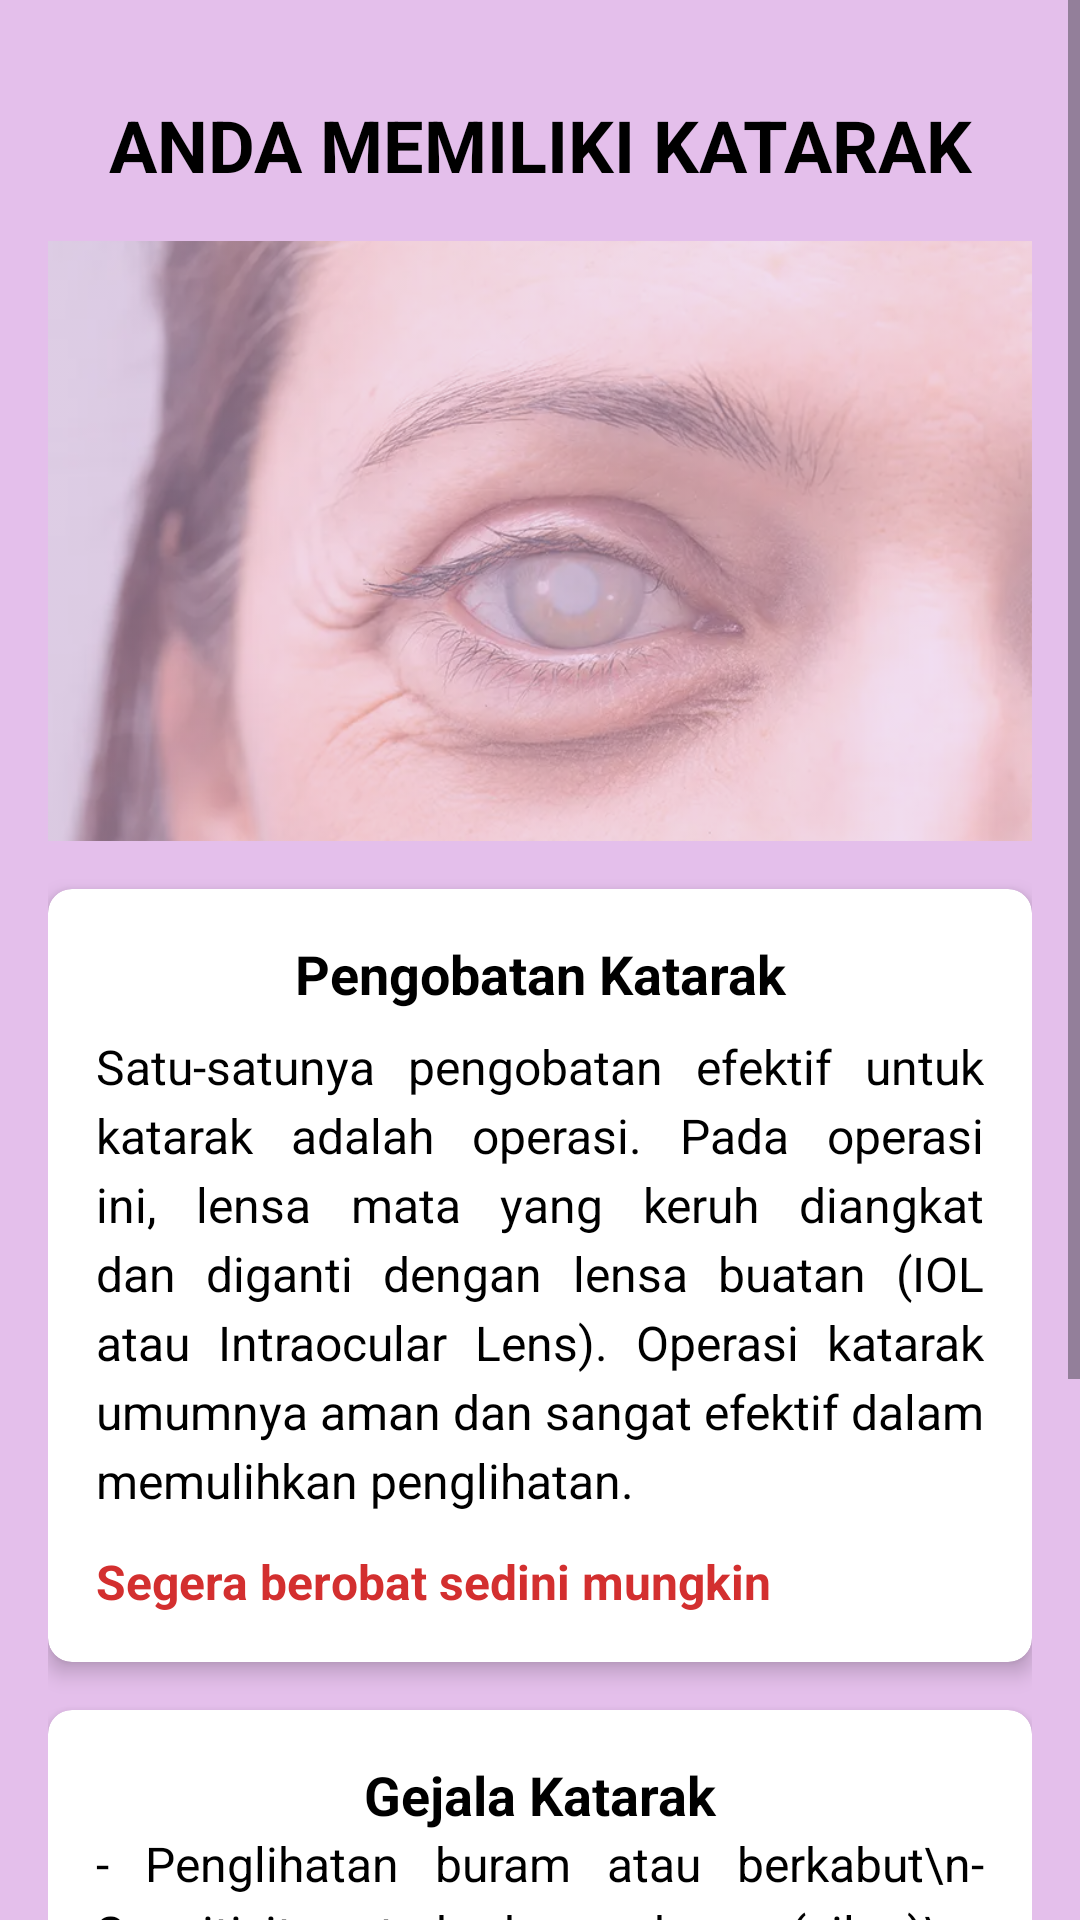

Reconstruct the res/layout file that produces this screen, plus the resources it refers to.
<!-- AndroidManifest.xml: application theme Theme.Katarak_Project -->
<!-- res/layout/fragment_katarak_infoo.xml -->
<?xml version="1.0" encoding="utf-8"?>
<ScrollView xmlns:android="http://schemas.android.com/apk/res/android"
    xmlns:app="http://schemas.android.com/apk/res-auto"
    xmlns:tools="http://schemas.android.com/tools"
    android:layout_width="match_parent"
    android:name="com.kel4.katarak_project.FragmentKatarakInfoo"
    android:layout_height="match_parent"
    android:fillViewport="true"
    android:background="@color/colorPrimary"
    tools:context=".fragment_katarak_infoo">

    <LinearLayout
        android:layout_width="match_parent"
        android:layout_height="wrap_content"
        android:orientation="vertical"
        android:padding="16dp">

        
        <TextView
            android:id="@+id/titleText"
            android:layout_width="match_parent"
            android:layout_height="wrap_content"
            android:text="ANDA MEMILIKI KATARAK"
            android:textSize="24sp"
            android:textColor="@color/black"
            android:gravity="center"
            android:textStyle="bold"
            android:padding="16dp" />

        
        <ImageView
            android:id="@+id/katarakImage"
            android:layout_width="match_parent"
            android:layout_height="200dp"
            android:scaleType="centerCrop"
            android:alpha="0.5"
            app:srcCompat="@drawable/katarak" />

        
        <androidx.cardview.widget.CardView
            android:layout_width="match_parent"
            android:layout_height="wrap_content"
            android:layout_marginTop="16dp"
            app:cardCornerRadius="8dp"
            app:cardElevation="4dp">

            <LinearLayout
                android:layout_width="match_parent"
                android:layout_height="wrap_content"
                android:orientation="vertical"
                android:padding="16dp">

                <TextView
                    android:layout_width="match_parent"
                    android:layout_height="wrap_content"
                    android:text="Pengobatan Katarak"
                    android:textSize="18sp"
                    android:textStyle="bold"
                    android:gravity="center"
                    android:textColor="@color/black" />

                <TextView
                    android:layout_width="match_parent"
                    android:layout_height="wrap_content"
                    android:text="Satu-satunya pengobatan efektif untuk katarak adalah operasi. Pada operasi ini, lensa mata yang keruh diangkat dan diganti dengan lensa buatan (IOL atau Intraocular Lens). Operasi katarak umumnya aman dan sangat efektif dalam memulihkan penglihatan."
                    android:textSize="16sp"
                    android:textColor="@color/black"
                    android:justificationMode="inter_word"
                    android:lineSpacingExtra="4dp"
                    android:paddingTop="8dp" />

                <TextView
                    android:layout_width="match_parent"
                    android:layout_height="wrap_content"
                    android:text="Segera berobat sedini mungkin"
                    android:textSize="16sp"
                    android:textStyle="bold"
                    android:textColor="#D32F2F"
                    android:paddingTop="12dp" />
            </LinearLayout>
        </androidx.cardview.widget.CardView>

        
        <androidx.cardview.widget.CardView
            android:layout_width="match_parent"
            android:layout_height="wrap_content"
            android:layout_marginTop="16dp"
            app:cardCornerRadius="8dp"
            app:cardElevation="4dp">

            <LinearLayout
                android:layout_width="match_parent"
                android:layout_height="wrap_content"
                android:orientation="vertical"
                android:padding="16dp">

                <TextView
                    android:layout_width="match_parent"
                    android:layout_height="wrap_content"
                    android:text="Gejala Katarak"
                    android:textSize="18sp"
                    android:textStyle="bold"
                    android:gravity="center"
                    android:textColor="@color/black" />

                <TextView
                    android:layout_width="match_parent"
                    android:layout_height="wrap_content"
                    android:text="- Penglihatan buram atau berkabut\n- Sensitivitas terhadap cahaya (silau)\n- Kesulitan melihat di malam hari\n- Warna tampak pudar\n- Muncul lingkaran cahaya di sekitar sumber cahaya\n- Sering ganti kacamata tanpa perbaikan penglihatan"
                    android:textSize="16sp"
                    android:textColor="@color/black"
                    android:lineSpacingExtra="4dp"
                    android:justificationMode="inter_word" />
            </LinearLayout>
        </androidx.cardview.widget.CardView>

        
        <Button
            android:id="@+id/backToHomeBtn"
            android:layout_width="match_parent"
            android:layout_height="wrap_content"
            android:layout_marginTop="32dp"
            android:layout_marginBottom="32dp"
            android:backgroundTint="@color/white"
            android:text="KEMBALI"
            android:textColor="@color/black"
            android:drawableLeft="@drawable/ic_back" />
    </LinearLayout>
</ScrollView>
<!-- resources referenced by this layout -->
<resources>
  <color name="black">#FF000000</color>
  <color name="colorPrimary">#BEDCACE4</color>
  <color name="white">#FFFFFFFF</color>
  <!-- drawable katarak: jpg bitmap (drawable, 27950 bytes) -->
  <style name="Theme.Katarak_Project" parent="Base.Theme.Katarak_Project" />
  <style name="Base.Theme.Katarak_Project" parent="Theme.Material3.DayNight">
          
          
      </style>
</resources>
